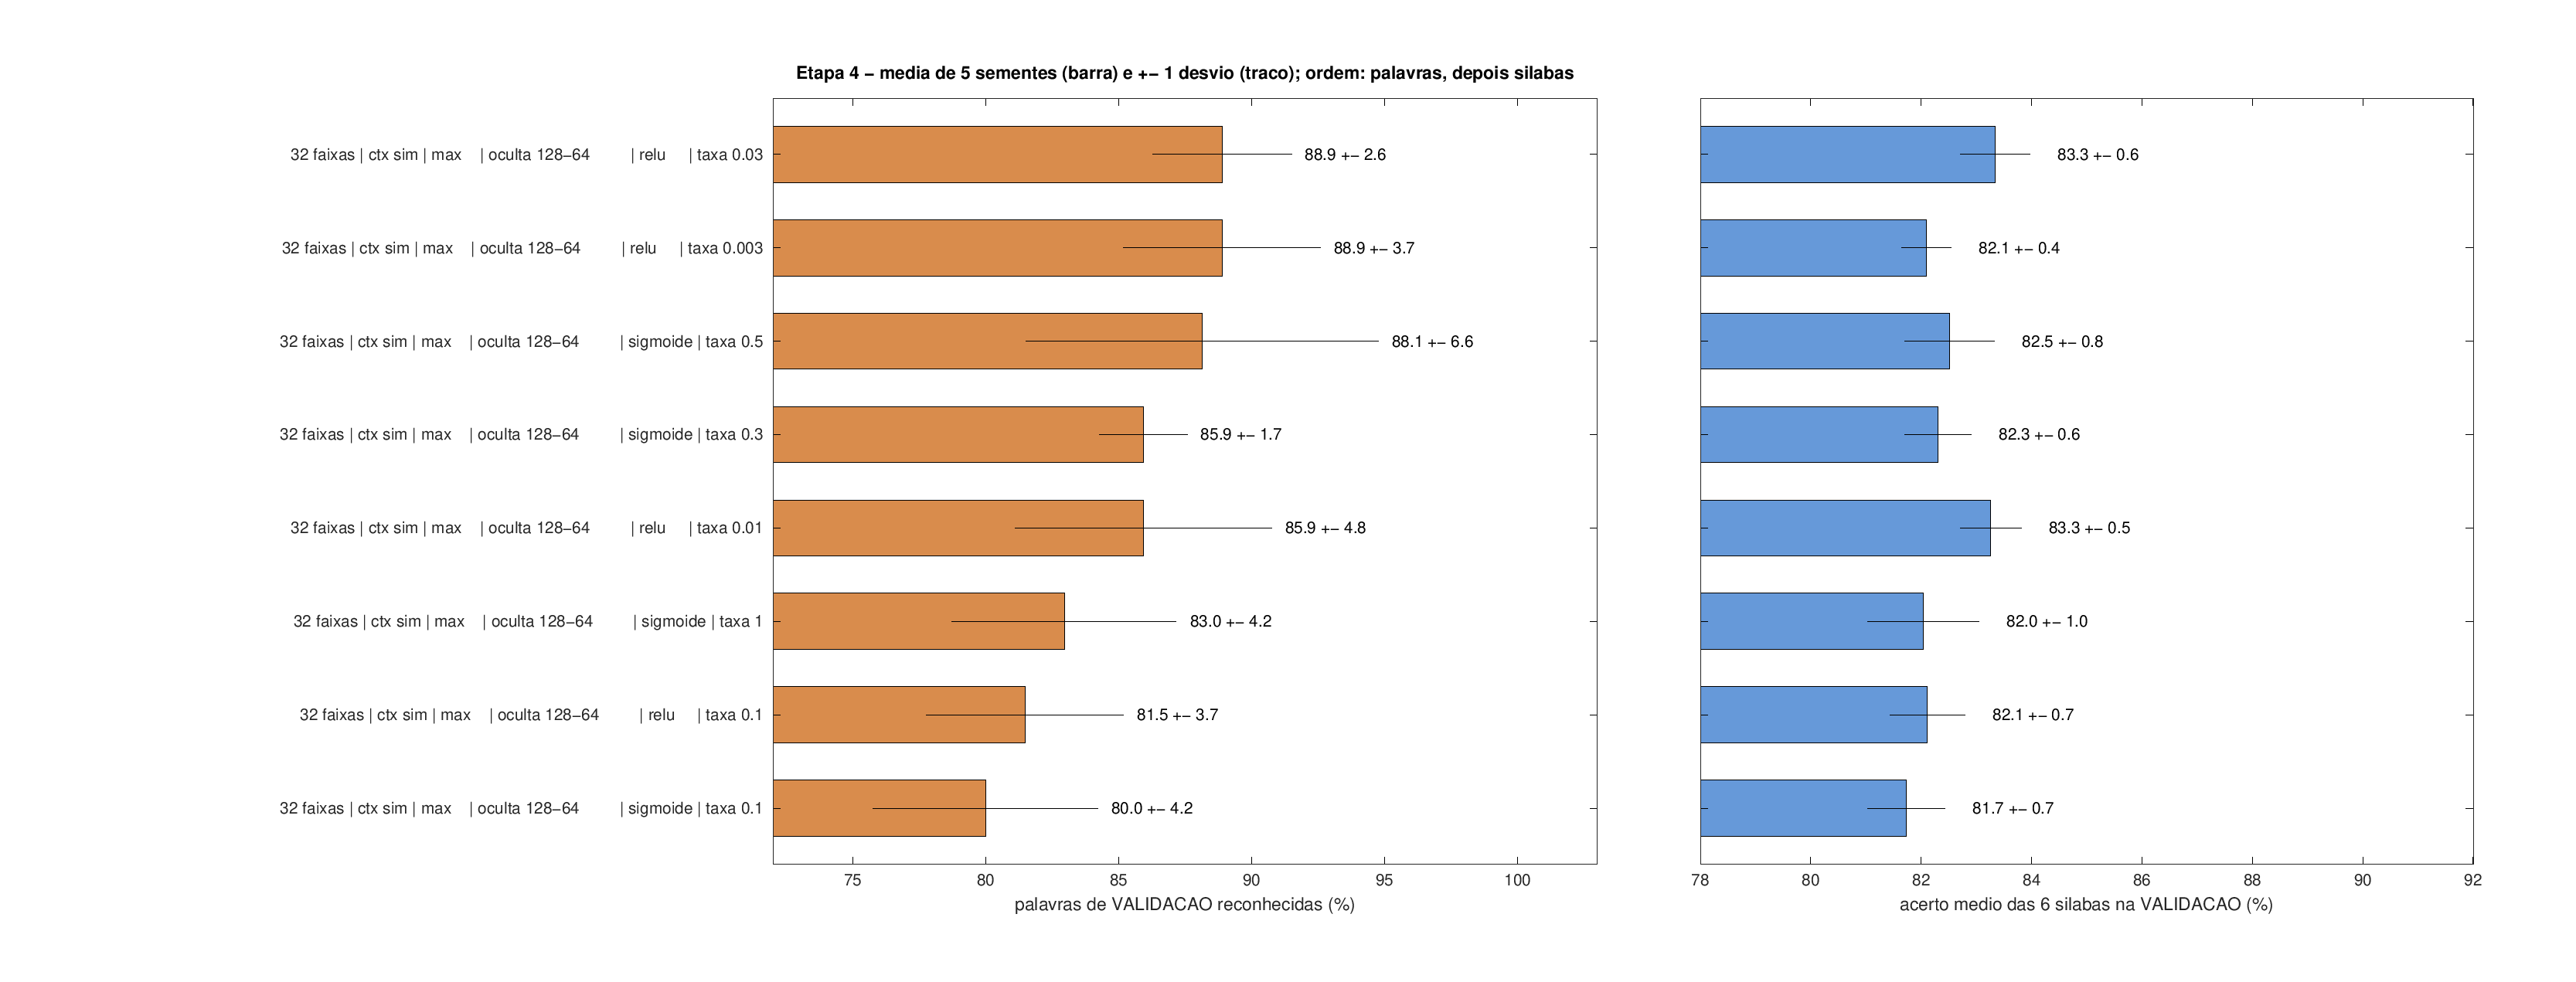

Data behind this chart, as committed beside it:
configuracao; silabas_media; silabas_desvio; palavras_media; palavras_desvio; janelas_media; janelas_desvio; di; rei; ta; es; quer; da; treino; epoca_media; tempo_medio_s; sementes
32 faixas | ctx sim | max    | oculta 12…; 0.8334; 0.0063; 0.8889; 0.0262; 0.8736; 0.0048; 0.8699; 0.7781; 0.9182; 0.8530; 0.6646; 0.9165; 0.9527; 134.8; 79.6; 5
32 faixas | ctx sim | max    | oculta 12…; 0.8209; 0.0045; 0.8889; 0.0370; 0.8638; 0.0042; 0.8660; 0.7683; 0.8927; 0.8256; 0.6500; 0.9228; 0.9386; 792.4; 205.0; 5
32 faixas | ctx sim | max    | oculta 12…; 0.8252; 0.0081; 0.8815; 0.0663; 0.8676; 0.0070; 0.8485; 0.7390; 0.8709; 0.8872; 0.7063; 0.8992; 0.9511; 195.2; 109.7; 5
32 faixas | ctx sim | max    | oculta 12…; 0.8230; 0.0060; 0.8593; 0.0165; 0.8659; 0.0044; 0.8213; 0.7634; 0.8909; 0.8838; 0.6750; 0.9039; 0.9465; 234.2; 121.0; 5
32 faixas | ctx sim | max    | oculta 12…; 0.8326; 0.0055; 0.8593; 0.0483; 0.8729; 0.0041; 0.8777; 0.7854; 0.9127; 0.8410; 0.6562; 0.9228; 0.9533; 326.0; 116.9; 5
32 faixas | ctx sim | max    | oculta 12…; 0.8204; 0.0101; 0.8296; 0.0422; 0.8623; 0.0090; 0.8486; 0.7805; 0.8455; 0.8598; 0.6875; 0.9008; 0.9320; 168.4; 98.7; 5
32 faixas | ctx sim | max    | oculta 12…; 0.8211; 0.0068; 0.8148; 0.0371; 0.8651; 0.0046; 0.8680; 0.7707; 0.8600; 0.8838; 0.6167; 0.9276; 0.9588; 78.6; 53.5; 5
32 faixas | ctx sim | max    | oculta 12…; 0.8173; 0.0070; 0.8000; 0.0423; 0.8618; 0.0052; 0.8136; 0.7634; 0.8636; 0.8872; 0.6562; 0.9197; 0.9489; 544.4; 189.5; 5
